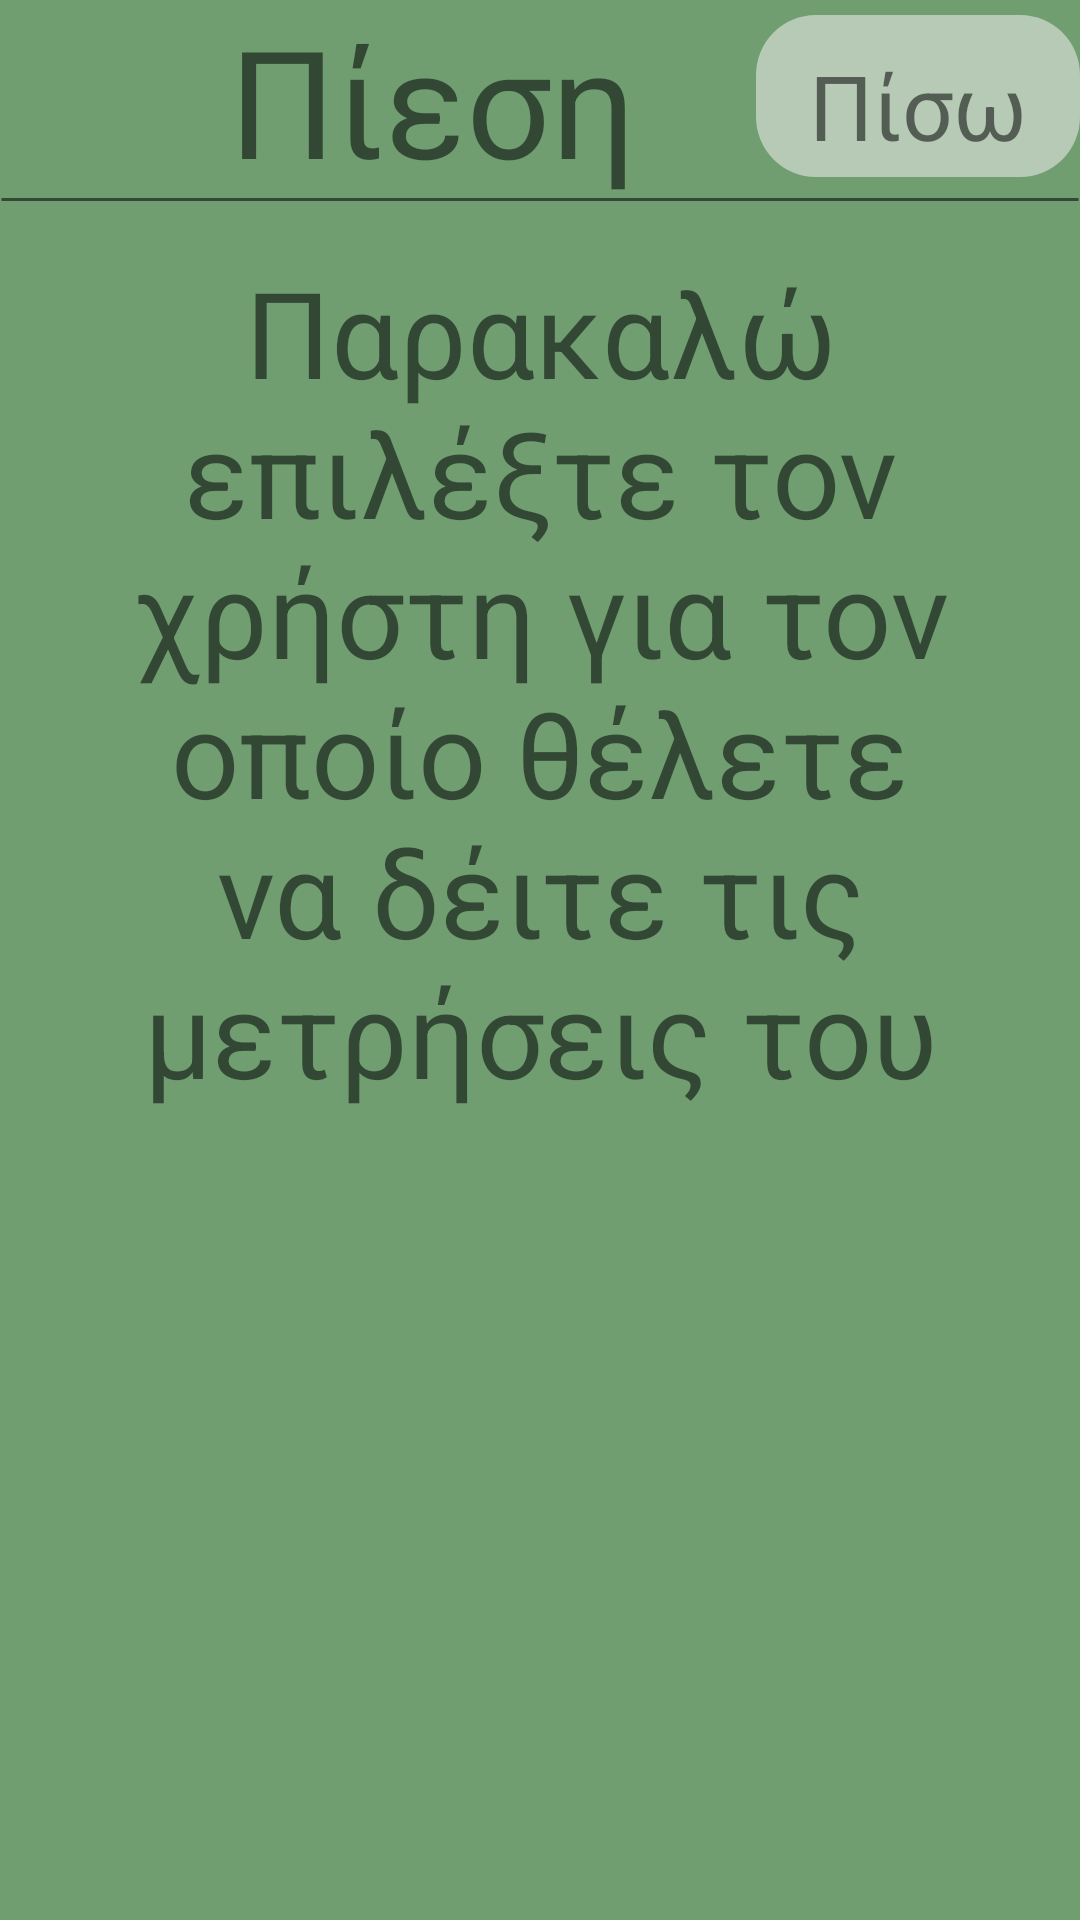

Android layout source for this screen:
<!-- AndroidManifest.xml: application theme AppTheme -->
<!-- res/layout/activity_blood_pressure.xml -->
<?xml version="1.0" encoding="utf-8"?>
<androidx.constraintlayout.widget.ConstraintLayout xmlns:android="http://schemas.android.com/apk/res/android"
    xmlns:app="http://schemas.android.com/apk/res-auto"
    xmlns:tools="http://schemas.android.com/tools"
    android:layout_width="match_parent"
    android:layout_height="match_parent"
    tools:context=".activities.BloodPressureActivity"
    android:background="@color/backgroundColor">

    <include
        android:id="@+id/back_button"
        layout="@layout/back_button"
        android:layout_width="0dp"
        android:layout_height="0dp"
        app:layout_constraintTop_toTopOf="parent"
        app:layout_constraintBottom_toBottomOf="@id/guideLineHor01"
        app:layout_constraintLeft_toLeftOf="@id/guideLineVer07"
        app:layout_constraintRight_toRightOf="parent" />

    <androidx.constraintlayout.widget.Guideline
        android:id="@+id/guideLineHor01"
        android:layout_width="wrap_content"
        android:layout_height="wrap_content"
        android:orientation="horizontal"
        app:layout_constraintGuide_percent="0.1" />
    <LinearLayout
        android:layout_width="match_parent"
        android:layout_height="wrap_content"
        android:background="@drawable/line"
        app:layout_constraintTop_toBottomOf="@id/guideLineHor01"/>
    <androidx.constraintlayout.widget.Guideline
        android:id="@+id/guideLineVer07"
        android:layout_width="wrap_content"
        android:layout_height="wrap_content"
        android:orientation="vertical"
        app:layout_constraintGuide_percent="0.7" />


    <TextView
        android:id="@+id/promptPerson"
        android:layout_width="match_parent"
        android:layout_height="0dp"
        app:layout_constraintTop_toBottomOf="@id/guideLineHor01"
        android:text="@string/promptToChoosePerson"
        android:textSize="40sp"
        android:gravity="center"
        android:layout_margin="20dp"/>

    <ImageView
        android:id="@+id/questImg"
        android:layout_width="0dp"
        android:layout_height="0dp"
        app:layout_constraintLeft_toLeftOf="parent"
        app:layout_constraintRight_toLeftOf="@id/guideLineVer01"
        app:layout_constraintTop_toTopOf="parent"
        app:layout_constraintBottom_toTopOf="@id/guideLineHor01"
        android:src="@drawable/quest"
        android:padding="20dp"
        />
    <androidx.constraintlayout.widget.Guideline
        android:id="@+id/guideLineVer01"
        android:layout_width="wrap_content"
        android:layout_height="wrap_content"
        android:orientation="vertical"
        app:layout_constraintGuide_percent="0.1" />
    <TextView

        android:id="@+id/bloodPressureTextView"
        android:layout_width="0dp"
        android:layout_height="0dp"
        app:layout_constraintTop_toTopOf="parent"
        app:layout_constraintLeft_toRightOf="@id/questImg"
        app:layout_constraintRight_toRightOf="@id/guideLineVer07"
        app:layout_constraintBottom_toBottomOf="@id/guideLineHor01"
        android:gravity="center"
        android:textSize="50dp"
        android:text="@string/blood_pressure" />

    <FrameLayout
        android:id="@+id/container_pressures"
        android:layout_width="0dp"
        android:layout_height="0dp"
        app:layout_constraintTop_toBottomOf="@id/promptPerson"
        app:layout_constraintBottom_toBottomOf="parent"
        app:layout_constraintLeft_toLeftOf="parent"
        app:layout_constraintRight_toRightOf="parent"
        />

</androidx.constraintlayout.widget.ConstraintLayout>
<!-- res/layout/back_button.xml (included above) -->
<?xml version="1.0" encoding="utf-8"?>
<androidx.constraintlayout.widget.ConstraintLayout
    xmlns:android="http://schemas.android.com/apk/res/android"
    android:layout_width="match_parent"
    android:layout_height="match_parent"
    xmlns:app="http://schemas.android.com/apk/res-auto">

    <LinearLayout
        android:id="@+id/backLayout"
        android:layout_width="0dp"
        android:layout_height="0dp"
        android:orientation="vertical"
        android:weightSum="4"
        android:layout_marginVertical="5dp"
        android:background="@drawable/my_button"
        app:layout_constraintLeft_toLeftOf="parent"
        app:layout_constraintRight_toRightOf="parent"
        app:layout_constraintTop_toTopOf="parent"
        app:layout_constraintBottom_toBottomOf="parent">


        <ImageView
            android:layout_width="match_parent"
            android:layout_height="0dp"
            android:src="@drawable/back"
            android:layout_weight="3"
            android:padding="1dp"
            />
        <TextView
            android:layout_width="match_parent"
            android:layout_height="wrap_content"
            android:text="@string/back"
            android:layout_weight="1"
            android:textSize="30dp"
            android:gravity="center_horizontal" />
    </LinearLayout>


</androidx.constraintlayout.widget.ConstraintLayout>
<!-- resources referenced by this layout -->
<resources>
  <color name="backgroundColor">#709E71</color>
  <!-- drawable line (drawable) -->
  <?xml version="1.0" encoding="utf-8"?>
  <shape
      xmlns:android="http://schemas.android.com/apk/res/android"
      android:shape="line">
      <stroke
          android:width="1dp"
          android:color="@color/colorAccent" />
      <size android:height="5dp" />
  </shape>
  <!-- drawable my_button (drawable) -->
  <?xml version="1.0" encoding="utf-8"?>
  <shape xmlns:android="http://schemas.android.com/apk/res/android"
      android:shape="rectangle">
      <solid android:color="#87F3F1F2" />
      <corners android:radius="20dp"/>
  
  </shape>
  <string name="back">Πίσω</string>
  <string name="blood_pressure">Πίεση</string>
  <string name="promptToChoosePerson">Παρακαλώ επιλέξτε τον χρήστη για τον οποίο θέλετε να δέιτε τις μετρήσεις του</string>
  <style name="AppTheme" parent="Theme.AppCompat.Light.DarkActionBar">
          
          <item name="colorPrimary">@color/colorPrimary</item>
          <item name="colorPrimaryDark">@color/colorPrimaryDark</item>
          <item name="colorAccent">@color/backgroundColor</item>
          colorAccent
      </style>
  <color name="colorAccent">#87000000</color>
  <color name="colorPrimary">#6200EE</color>
  <color name="colorPrimaryDark">#3700B3</color>
</resources>
